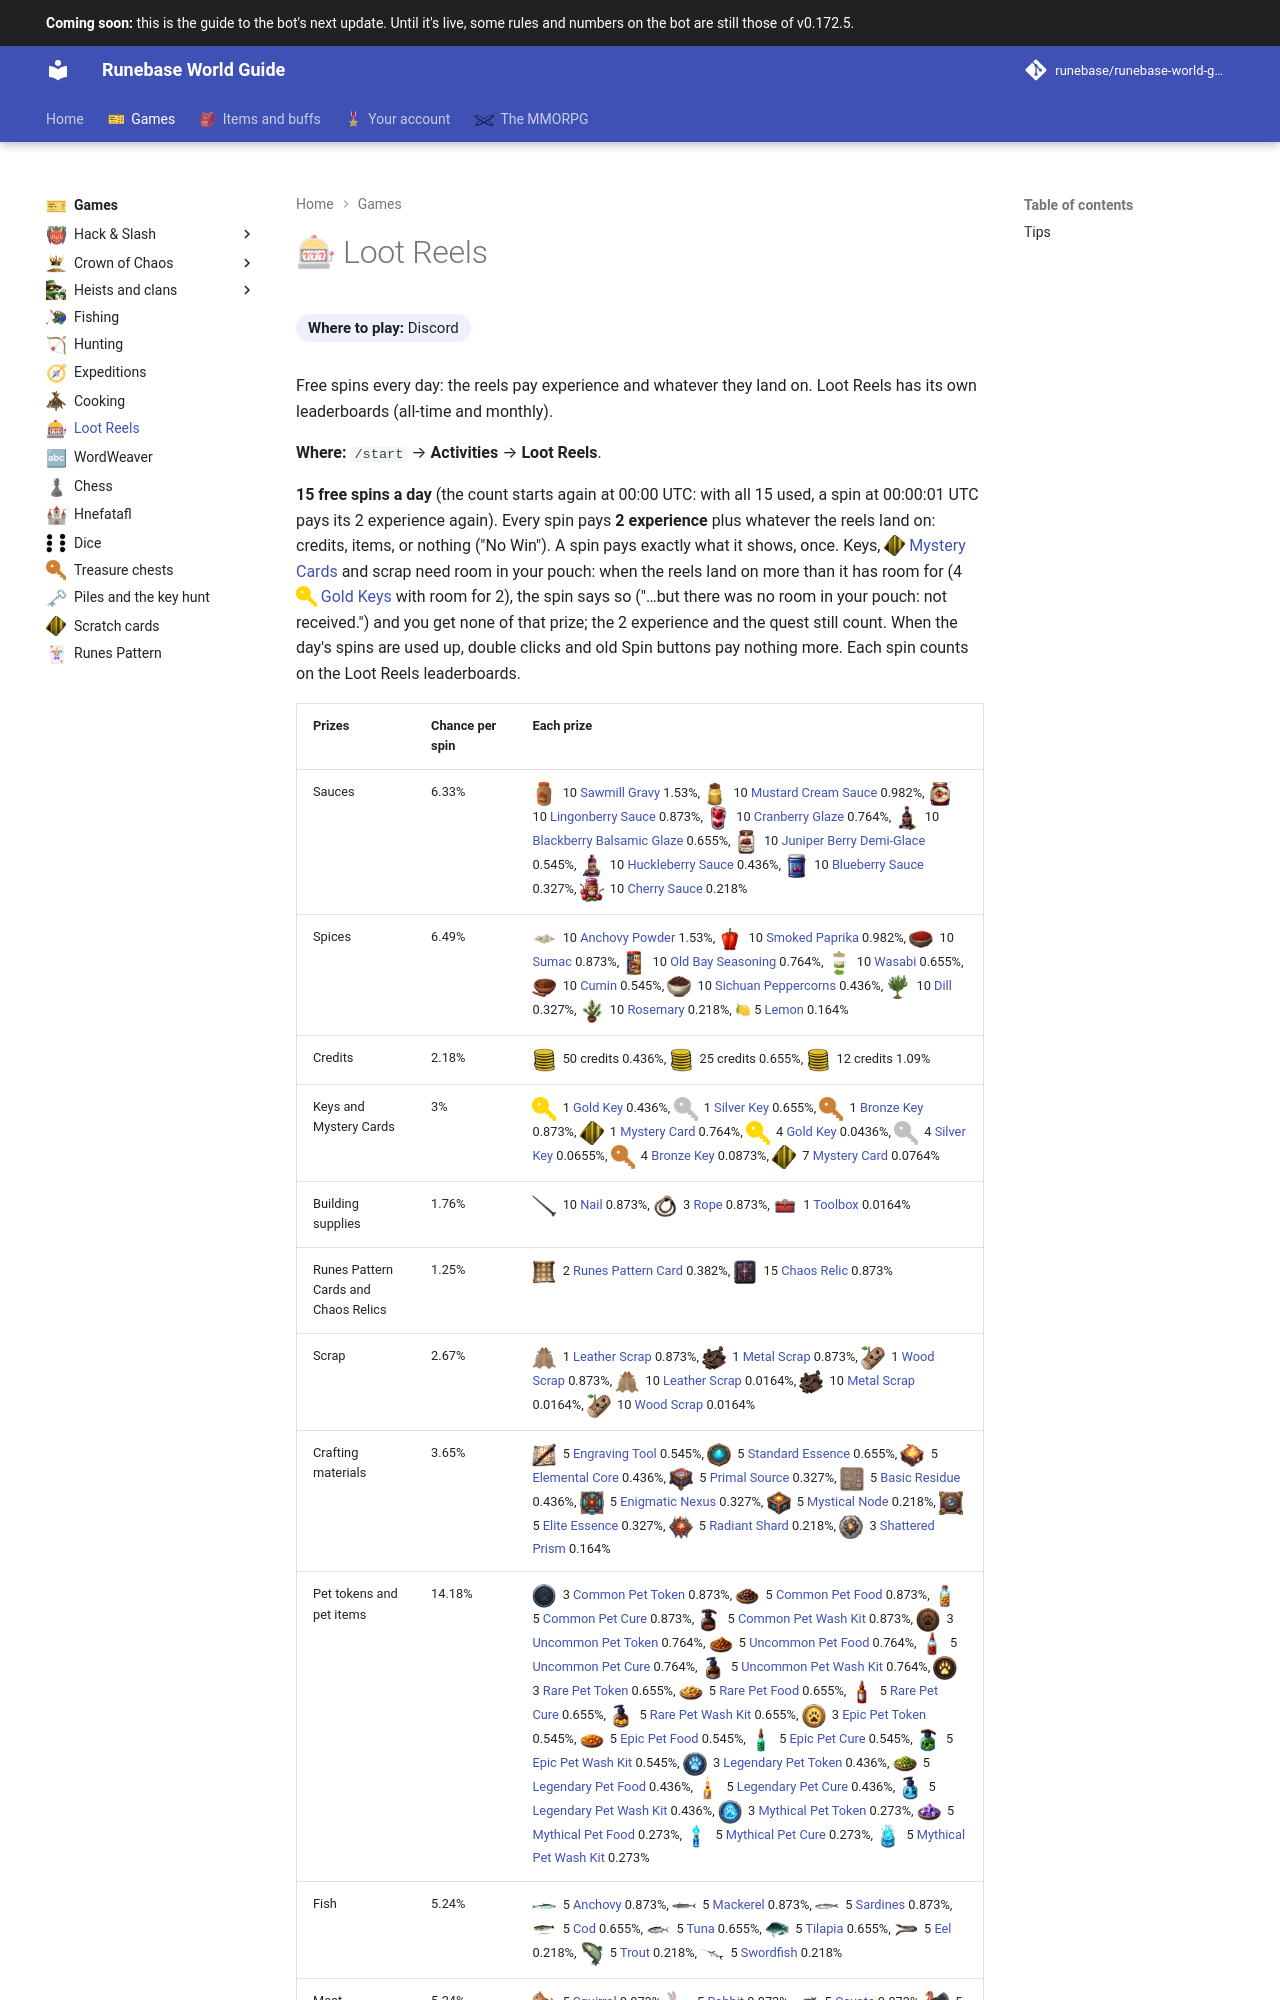

repository: Runebase/runebase-world-guide · page: next/games/loot-reels/index.html · generator: mkdocs

---
title: "Loot Reels"
icon: guide/nav
nav_emoji: "🎰"
---

# 🎰 Loot Reels

**Where to play:** Discord
{ .where-to-play }

Free spins every day: the reels pay experience and whatever they land on. Loot Reels has its own leaderboards (all-time and monthly).

**Where:** `/start` → **Activities** → **Loot Reels**.

**15 free spins a day** (the count starts again at 00:00 UTC: with all 15 used, a spin at 00:00:01 UTC pays its 2 experience again). Every spin pays **2 experience** plus whatever the reels land on: credits, items, or nothing ("No Win"). A spin pays exactly what it shows, once. Keys, <span class="gi-m">![](../assets/icons/item/mystery-card.webp){ .gi .gi-mention width="20" height="20" loading="lazy" }&nbsp;[Mystery Cards](../items/keys-and-cards/cards-and-relics.md#mystery-card)</span> and scrap need room in your pouch: when the reels land on more than it has room for (4 <span class="gi-m">![](../assets/icons/item/gold-key.webp){ .gi .gi-mention width="20" height="20" loading="lazy" }&nbsp;[Gold Keys](../items/keys-and-cards/treasure-keys.md#gold-key)</span> with room for 2), the spin says so ("…but there was no room in your pouch: not received.") and you get none of that prize; the 2 experience and the quest still count. When the day's spins are used up, double clicks and old Spin buttons pay nothing more. Each spin counts on the Loot Reels leaderboards.
